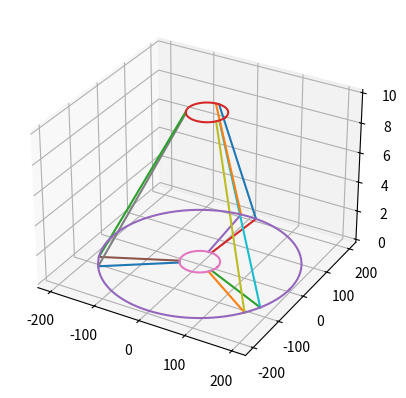

Write the Python code that produced this figure.
# This code contains the kinematic calculations to move a hexapod milling or additive machine.
# equations from: https://www.janssenprecisionengineering.com/page/hexapod-kinematics/
import matplotlib.pyplot as plt
from mpl_toolkits.mplot3d import Axes3D
import numpy as np
from numpy import linalg as LA
from math import cos, sin, radians    
from itertools import repeat

### Machine Definition ###

# Angle between hinge locations of a leg-pair
alpha_p = radians(110)  # platform
alpha_b = radians(110)  # base

# Pitch circle radius
R_p = 40   # radius of the circle on which the platform hinges are located
R_b = 200  # radius of the circle on which the base hinges are located

def circle(r, z, h = 0, k = 0, num_points = 200):
    #https://stackoverflow.com/questions/56870675/how-to-do-a-3d-circle-in-matplotlib
    """
    Returns a list containing points to graph a circle
    """
    theta = np.linspace(0, 2*np.pi, num_points)
    x = r * np.cos(theta)+h
    y = r * np.sin(theta)+k
    z= np.full(num_points, z)

    return [x, y, z]

def P_nom(R, theta, Z):
    """
    Input:

    R: pitch circle radius
    theta: angle????
    Z: relative height with resp to machine origin

    Output: Nominal position of hinges (base or platform)
    """
    return np.array( [R*cos(theta), R*sin(theta), Z] )

def thetas(alpha): # in radians, out radians
    """
    Is this the angle between the platform/base and the leg?
    Input: angle between hinge locations. platform/Base
    Output: theta for all six legs?
    """
    return [ radians(270) - alpha/2, radians(270) + alpha/2, radians(30) - alpha/2, radians(30) + alpha/2, radians(150) - alpha/2, radians(150) + alpha/2 ]

def Q(dRx, dRy, dRz):
        # Rotation matrix
        # use local variables in the func?
        A = np.array( [ [ 1, 0, 0 ], [ 0, cos(dRx), -sin(dRx) ], [ 0, sin(dRx), cos(dRx) ] ] )
        B = np.array( [ [ cos(dRy), 0, sin(dRy) ], [ 0, 1, 0 ], [ -sin(dRy), 0, cos(dRy) ] ] )
        C = np.array( [ [ cos(dRz), -sin(dRz), 0 ], [ sin(dRz), cos(dRz), 0 ], [ 0, 0, 1 ] ] )
        return A*B*C
        #return np.matmul(np.matmul(A, B), C)

def dP(dx, dy, dz, dRx, dRy, dRz, M, P_nom):
    """

    """
    return np.array([dx, dy, dz]) + np.matmul( Q(dRx, dRy, dRz) -  np.identity(3), (P_nom - M) )
    #return np.array([dx, dy, dz]) + (Q(dRx, dRy, dRz) -  np.identity(3)) * (P_nom - M)

def s(P_delta_p, P_nom_b, P_nom_p):
    """
    Calculates actuator lengths after a differential move
    """
    s = []
    for P_delta, P_b, P_p, in zip(P_delta_p, P_nom_b, P_nom_p):
        s.append( LA.norm(P_delta - P_b) - LA.norm(P_p - P_b) ) # Norm calculates the magnitude of the vectors which is the link length?
    return s

def main():

    # Kinematic Calc Inputs
    # location before the differential move (time = t_0)
    M = np.array([0,0,0])
    Z_p = M[2]
    
    # Differential Move
    dx, dy, dz =    10, 10, 10
    dRx, dRy, dRz = radians(0), radians(0), radians(0) # Rotation isn't working

    # Calculate arrays containing the theta values
    thetas_b = np.array( thetas(alpha_b) )
    thetas_p = np.array( thetas(alpha_p) )

    # Calculate nominal hinge location
    P_nom_p = np.array([P_nom(R_p, theta, Z_p) for theta in thetas_p])
    P_nom_b = np.array([P_nom(R_b, theta, 0) for theta in thetas_b])
    
    # Calculate position differential for the platform hinges
    dP_p = [dP(dx, dy, dz, dRx, dRy, dRz, M, P) for P in P_nom_p]

    # New platform hinge locs
    P_delta_p = P_nom_p + dP_p

    # Plot the platform
    fig = plt.figure()
    ax = fig.add_subplot(111, projection='3d')
    
    # Nominal Position
    for base, platform in zip(P_nom_b, P_nom_p):
        ax.plot([base[0],platform[0]], [base[1], platform[1]], [base[2], platform[2]])
    x, y, z = circle(h = M[0],k =  M[1], z = M[2], r = R_p) # Plot the platform
    ax.plot(x, y,z)

    # New Position
    for base, platform in zip(P_nom_b, P_delta_p):
        ax.plot([base[0],platform[0]], [base[1], platform[1]], [base[2], platform[2]])
    x, y, z = circle(h = M[0] + dx,k = M[1] + dy,z = M[2] + dz, r = R_p)
    ax.plot(x,y, z)
    x, y, z = circle(r = R_b, z = 0) # Plot the base
    ax.plot(x, y, z)

    plt.show()

if __name__ == "__main__":
    main()